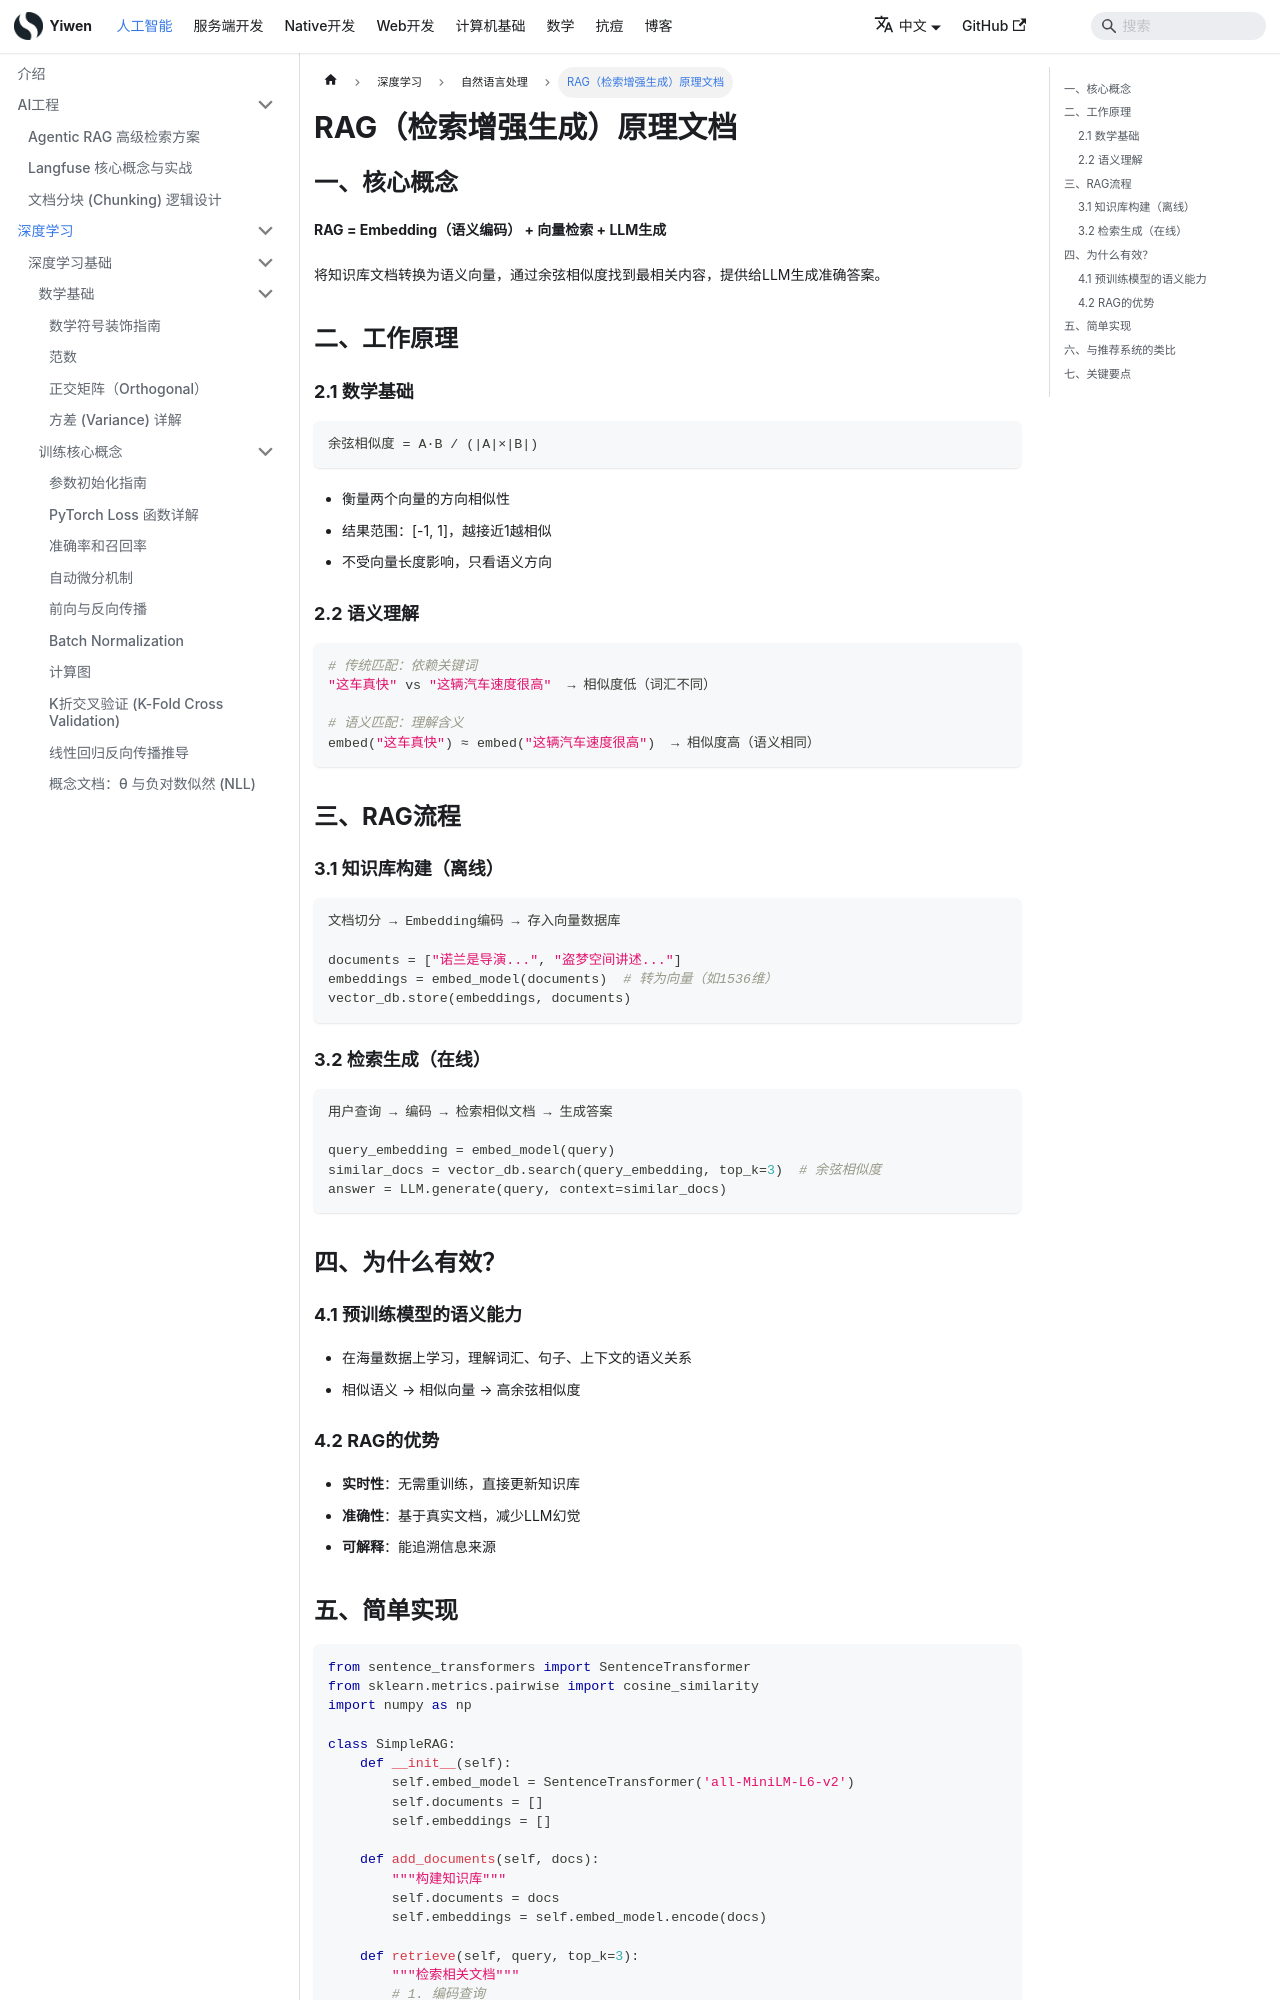

repository: Hao-yiwen/yiwen-blog-website · page: docs/ai/training/nlp/rag/index.html · generator: docusaurus

---
title: RAG（检索增强生成）原理文档
sidebar_label: RAG（检索增强生成）原理文档
date: 2025-09-14
last_update:
  date: 2025-09-14
---

# RAG（检索增强生成）原理文档

## 一、核心概念

**RAG = Embedding（语义编码） + 向量检索 + LLM生成**

将知识库文档转换为语义向量，通过余弦相似度找到最相关内容，提供给LLM生成准确答案。

## 二、工作原理

### 2.1 数学基础
```
余弦相似度 = A·B / (|A|×|B|)
```
- 衡量两个向量的方向相似性
- 结果范围：[-1, 1]，越接近1越相似
- 不受向量长度影响，只看语义方向

### 2.2 语义理解
```python
# 传统匹配：依赖关键词
"这车真快" vs "这辆汽车速度很高"  → 相似度低（词汇不同）

# 语义匹配：理解含义  
embed("这车真快") ≈ embed("这辆汽车速度很高")  → 相似度高（语义相同）
```

## 三、RAG流程

### 3.1 知识库构建（离线）
```python
文档切分 → Embedding编码 → 存入向量数据库

documents = ["诺兰是导演...", "盗梦空间讲述..."]
embeddings = embed_model(documents)  # 转为向量（如1536维）
vector_db.store(embeddings, documents)
```

### 3.2 检索生成（在线）
```python
用户查询 → 编码 → 检索相似文档 → 生成答案

query_embedding = embed_model(query)
similar_docs = vector_db.search(query_embedding, top_k=3)  # 余弦相似度
answer = LLM.generate(query, context=similar_docs)
```

## 四、为什么有效？

### 4.1 预训练模型的语义能力
- 在海量数据上学习，理解词汇、句子、上下文的语义关系
- 相似语义 → 相似向量 → 高余弦相似度

### 4.2 RAG的优势
- **实时性**：无需重训练，直接更新知识库
- **准确性**：基于真实文档，减少LLM幻觉
- **可解释**：能追溯信息来源
